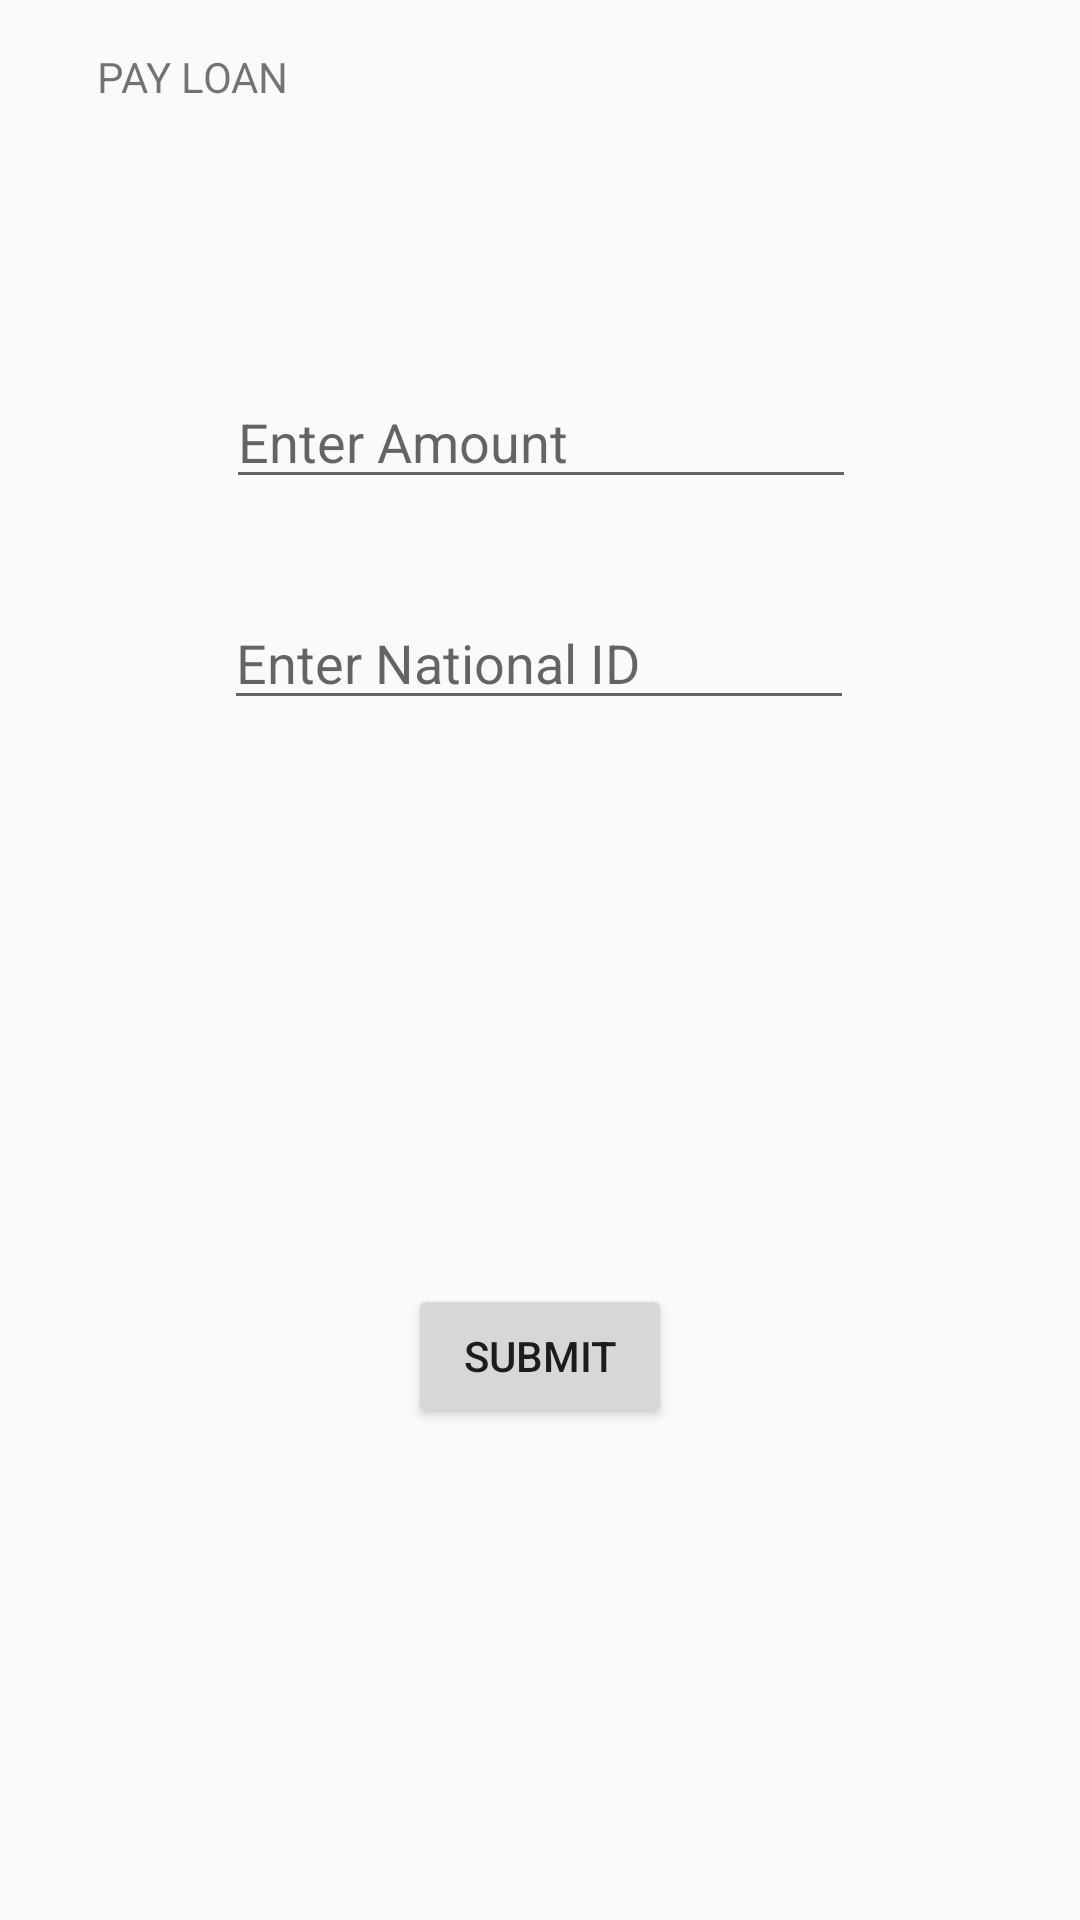

Layout XML and referenced resources for this Android screen:
<!-- AndroidManifest.xml: application theme Theme.AppCompat.Light.NoActionBar -->
<!-- res/layout/activity_pay_loan.xml -->
<?xml version="1.0" encoding="utf-8"?>
<androidx.constraintlayout.widget.ConstraintLayout xmlns:android="http://schemas.android.com/apk/res/android"
    xmlns:app="http://schemas.android.com/apk/res-auto"
    xmlns:tools="http://schemas.android.com/tools"
    android:layout_width="match_parent"
    android:layout_height="match_parent"
    tools:context=".loanApplication_page">

    <EditText
        android:id="@+id/loanAmount"
        android:layout_width="wrap_content"
        android:layout_height="wrap_content"
        android:ems="10"
        android:hint="Enter Amount"
        android:inputType="number"
        app:layout_constraintBottom_toBottomOf="parent"
        app:layout_constraintEnd_toEndOf="parent"
        app:layout_constraintHorizontal_bias="0.502"
        app:layout_constraintStart_toStartOf="parent"
        app:layout_constraintTop_toTopOf="parent"
        app:layout_constraintVertical_bias="0.209" />

    <Button
        android:id="@+id/btnApply"
        android:layout_width="wrap_content"
        android:layout_height="wrap_content"
        android:layout_marginBottom="164dp"
        android:text="sUBMIT"
        app:layout_constraintBottom_toBottomOf="parent"
        app:layout_constraintEnd_toEndOf="parent"
        app:layout_constraintStart_toStartOf="parent" />

    <EditText
        android:id="@+id/LoanAmount"
        android:layout_width="wrap_content"
        android:layout_height="wrap_content"
        android:ems="10"
        android:hint="Enter National ID"
        android:inputType="number"
        app:layout_constraintBottom_toBottomOf="parent"
        app:layout_constraintEnd_toEndOf="parent"
        app:layout_constraintHorizontal_bias="0.497"
        app:layout_constraintStart_toStartOf="parent"
        app:layout_constraintTop_toTopOf="parent"
        app:layout_constraintVertical_bias="0.332" />

    <TextView
        android:id="@+id/textView"
        android:layout_width="275dp"
        android:layout_height="39dp"
        android:layout_marginTop="16dp"
        android:text="PAY LOAN"
        app:layout_constraintBottom_toTopOf="@+id/nationalid"
        app:layout_constraintEnd_toEndOf="parent"
        app:layout_constraintHorizontal_bias="0.382"
        app:layout_constraintStart_toStartOf="parent"
        app:layout_constraintTop_toTopOf="parent"
        app:layout_constraintVertical_bias="0.36" />
</androidx.constraintlayout.widget.ConstraintLayout>
<!-- resources referenced by this layout -->
<resources>

</resources>
